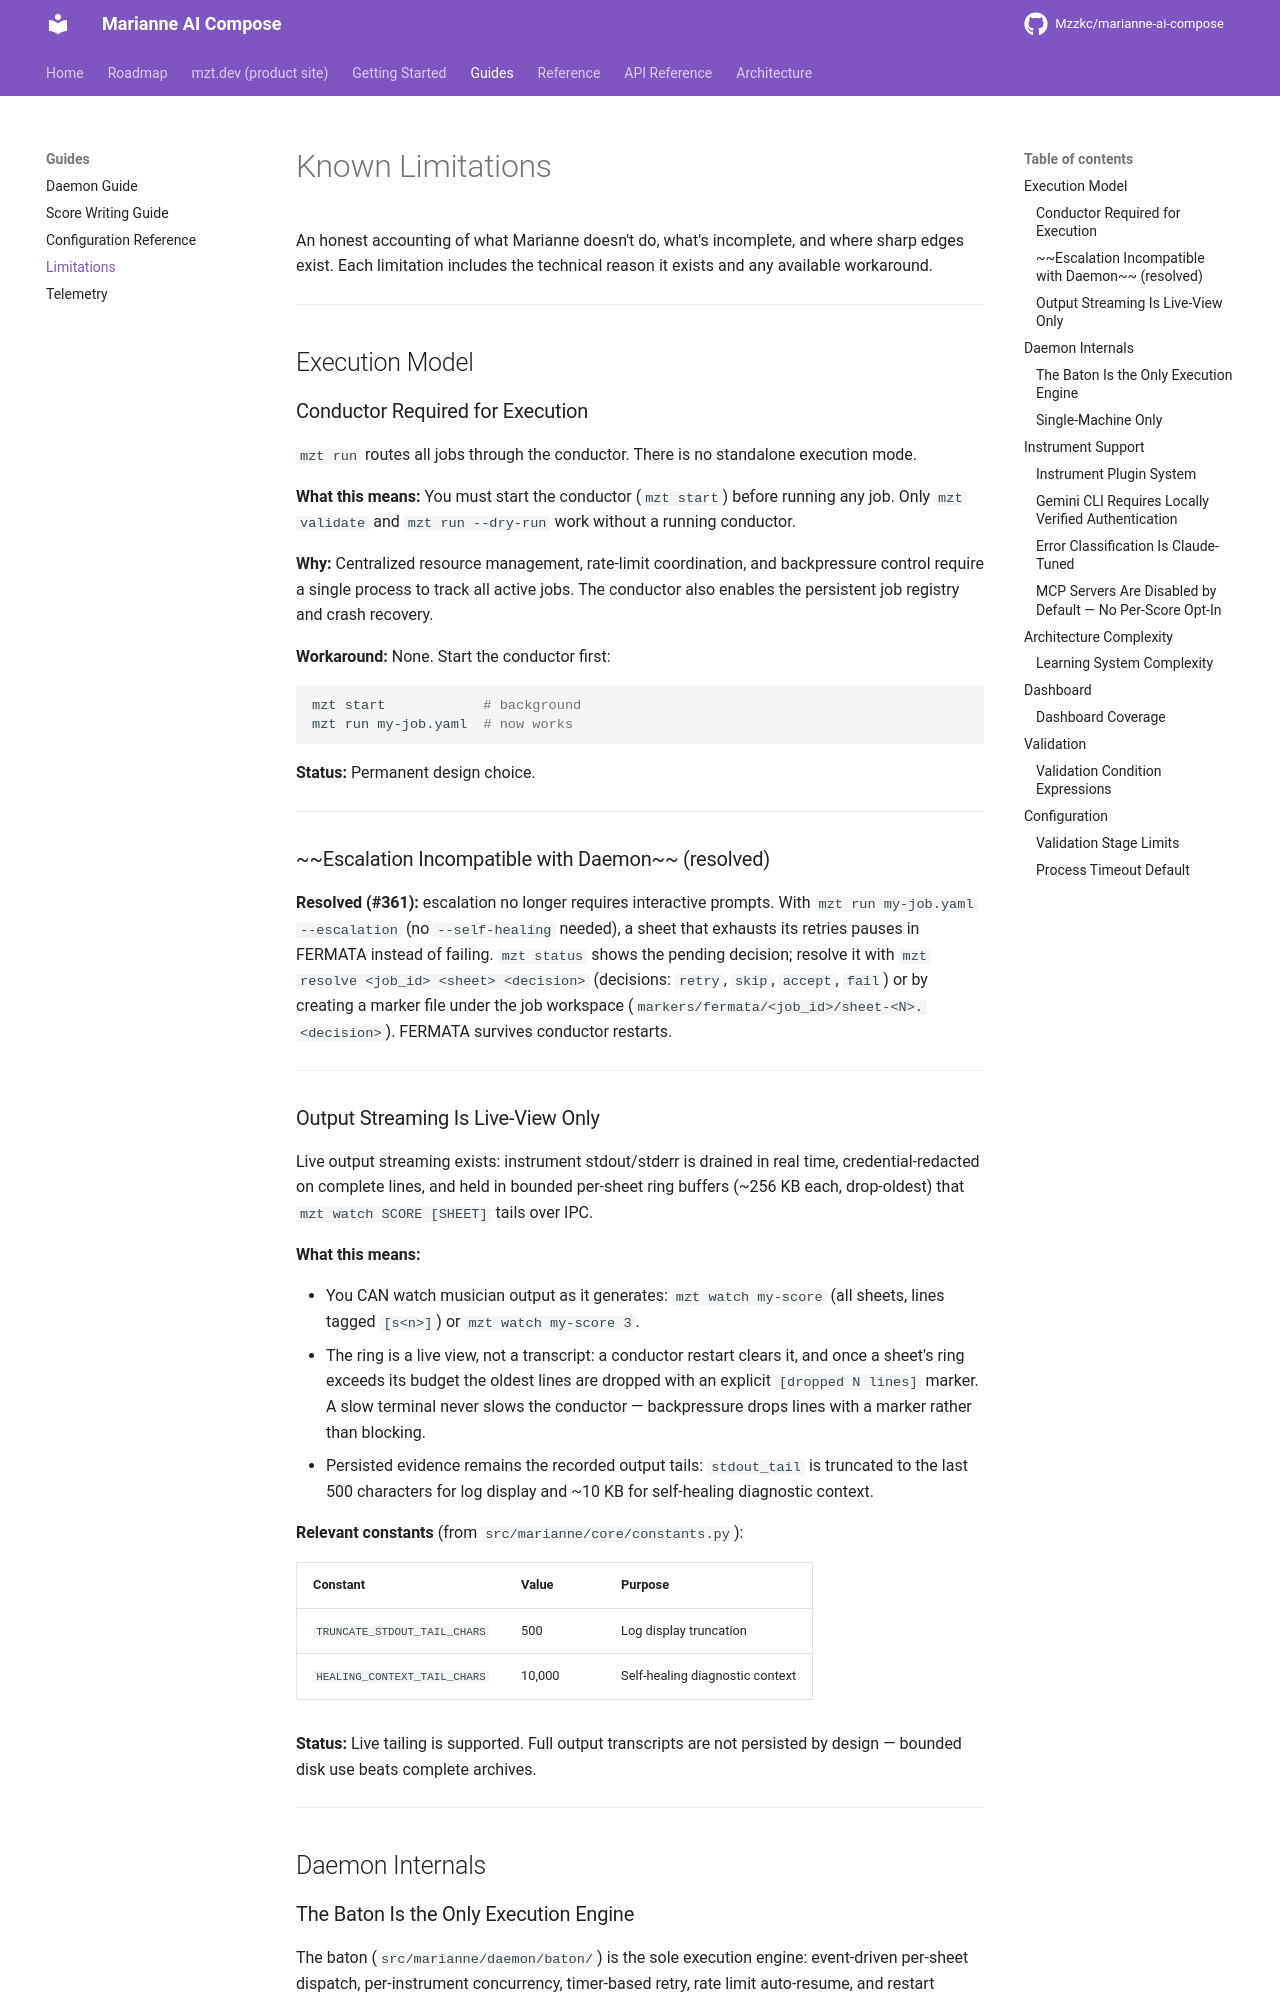

repository: Mzzkc/marianne-ai-compose · page: limitations/index.html · generator: mkdocs

# Known Limitations

An honest accounting of what Marianne doesn't do, what's incomplete, and where sharp edges exist. Each limitation includes the technical reason it exists and any available workaround.

---

## Execution Model

### Conductor Required for Execution

`mzt run` routes all jobs through the conductor. There is no standalone execution mode.

**What this means:** You must start the conductor (`mzt start`) before running any job. Only `mzt validate` and `mzt run --dry-run` work without a running conductor.

**Why:** Centralized resource management, rate-limit coordination, and backpressure control require a single process to track all active jobs. The conductor also enables the persistent job registry and crash recovery.

**Workaround:** None. Start the conductor first:

```bash
mzt start            # background
mzt run my-job.yaml  # now works
```

**Status:** Permanent design choice.

---

### ~~Escalation Incompatible with Daemon~~ (resolved)

**Resolved (#361):** escalation no longer requires interactive prompts. With
`mzt run my-job.yaml --escalation` (no `--self-healing` needed), a sheet that
exhausts its retries pauses in FERMATA instead of failing. `mzt status` shows
the pending decision; resolve it with `mzt resolve <job_id> <sheet> <decision>`
(decisions: `retry`, `skip`, `accept`, `fail`) or by creating a marker file
under the job workspace (`markers/fermata/<job_id>/sheet-<N>.<decision>`).
FERMATA survives conductor restarts.

---

### Output Streaming Is Live-View Only

Live output streaming exists: instrument stdout/stderr is drained in
real time, credential-redacted on complete lines, and held in bounded
per-sheet ring buffers (~256 KB each, drop-oldest) that
`mzt watch SCORE [SHEET]` tails over IPC.

**What this means:**

- You CAN watch musician output as it generates: `mzt watch my-score`
  (all sheets, lines tagged `[s<n>]`) or `mzt watch my-score 3`.
- The ring is a live view, not a transcript: a conductor restart clears
  it, and once a sheet's ring exceeds its budget the oldest lines are
  dropped with an explicit `[dropped N lines]` marker. A slow terminal
  never slows the conductor — backpressure drops lines with a marker
  rather than blocking.
- Persisted evidence remains the recorded output tails: `stdout_tail`
  is truncated to the last 500 characters for log display and ~10 KB
  for self-healing diagnostic context.

**Relevant constants** (from `src/marianne/core/constants.py`):

| Constant | Value | Purpose |
|----------|-------|---------|
| `TRUNCATE_STDOUT_TAIL_CHARS` | 500 | Log display truncation |
| `HEALING_CONTEXT_TAIL_CHARS` | 10,000 | Self-healing diagnostic context |

**Status:** Live tailing is supported. Full output transcripts are not
persisted by design — bounded disk use beats complete archives.

---

## Daemon Internals

### The Baton Is the Only Execution Engine

The baton (`src/marianne/daemon/baton/`) is the sole execution engine:
event-driven per-sheet dispatch, per-instrument concurrency, timer-based
retry, rate limit auto-resume, and restart recovery. The legacy
monolithic runner was deleted in April 2026 and the `use_baton` toggle
no longer exists — there is no fallback engine and no configuration to
select one.

**Status:** Complete. Any reference to `use_baton` or a legacy runner in
older material is historical.

---
